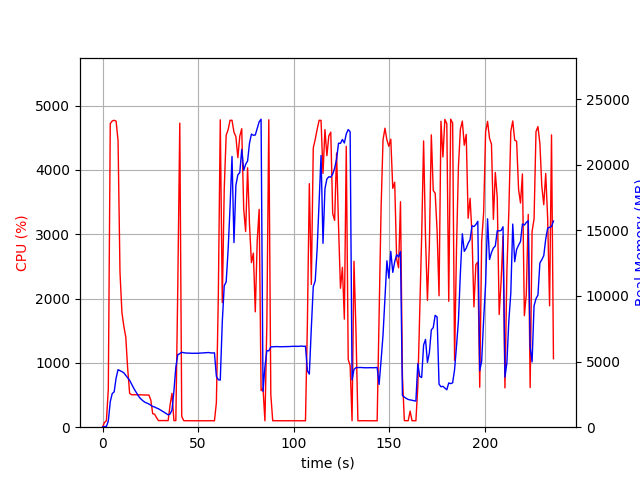

Source data for this figure (header and first rows):
elapsed_time, nproc, cpu, mem_real, mem_virtual
4.00543212890625e-05, 1, 0.0, 7.004, 3186
1.006, 1, 73.5, 52.17, 648.4
2.014, 1, 100.2, 52.17, 648.4
3.021, 1, 589.7, 474.9, 4428
4.044, 1, 4722, 1950, 6049
5.062, 1, 4762, 2562, 6722
6.081, 1, 4773, 2693, 6875
7.101, 1, 4760, 3749, 8043
8.121, 1, 4452, 4383, 8771
9.131, 1, 2410, 4313, 8771
10.14, 1, 1784, 4234, 8795
11.15, 1, 1570, 4140, 8795
12.16, 1, 1402, 3944, 8827
13.17, 1, 906.7, 3758, 8827
14.17, 1, 527.1, 3575, 8827
15.18, 1, 505.3, 3285, 8883
16.19, 1, 504.3, 3010, 8883
17.2, 1, 505.3, 2753, 8883
18.2, 1, 502.9, 2525, 8883
19.21, 1, 504.3, 2290, 8883
20.22, 1, 503.3, 2133, 8883
21.23, 1, 502.3, 2003, 8883
22.23, 1, 502.3, 1899, 8883
23.24, 1, 499.4, 1837, 8883
24.25, 1, 501.3, 1771, 8883
25.26, 1, 422.9, 1674, 8883
26.26, 1, 209.5, 1579, 8883
27.27, 1, 201.4, 1538, 8883
28.28, 1, 146.9, 1462, 8883
29.28, 1, 102.3, 1402, 8883
30.29, 1, 103.2, 1315, 8883
31.3, 1, 103.2, 1228, 8883
32.31, 1, 103.2, 1133, 8883
33.32, 1, 103.1, 1039, 8883
34.32, 1, 101.2, 942.1, 8883
35.33, 1, 341.2, 1007, 8970
36.34, 1, 526.6, 1304, 10966
37.35, 1, 101.9, 2746, 21744
38.36, 1, 103.0, 4578, 21744
39.37, 1, 2166, 5522, 21784
40.43, 1, 4728, 5604, 21784
41.44, 1, 169.3, 5713, 25880
42.45, 1, 102.3, 5677, 25880
43.46, 1, 100.2, 5655, 25880
44.47, 1, 101.3, 5649, 25880
45.47, 1, 99.2, 5640, 25880
46.48, 1, 101.3, 5636, 25880
47.49, 1, 100.3, 5630, 25880
48.5, 1, 99.3, 5638, 25880
49.5, 1, 101.3, 5632, 25880
50.51, 1, 99.3, 5640, 25880
51.52, 1, 100.3, 5652, 25880
52.52, 1, 99.2, 5665, 25880
53.53, 1, 101.3, 5666, 25880
54.54, 1, 99.2, 5678, 25880
55.55, 1, 100.2, 5690, 25880
56.56, 1, 101.1, 5662, 25880
57.57, 1, 100.0, 5656, 25880
58.57, 1, 99.1, 5668, 25880
59.58, 1, 381.7, 3879, 25880
... 174 more rows
